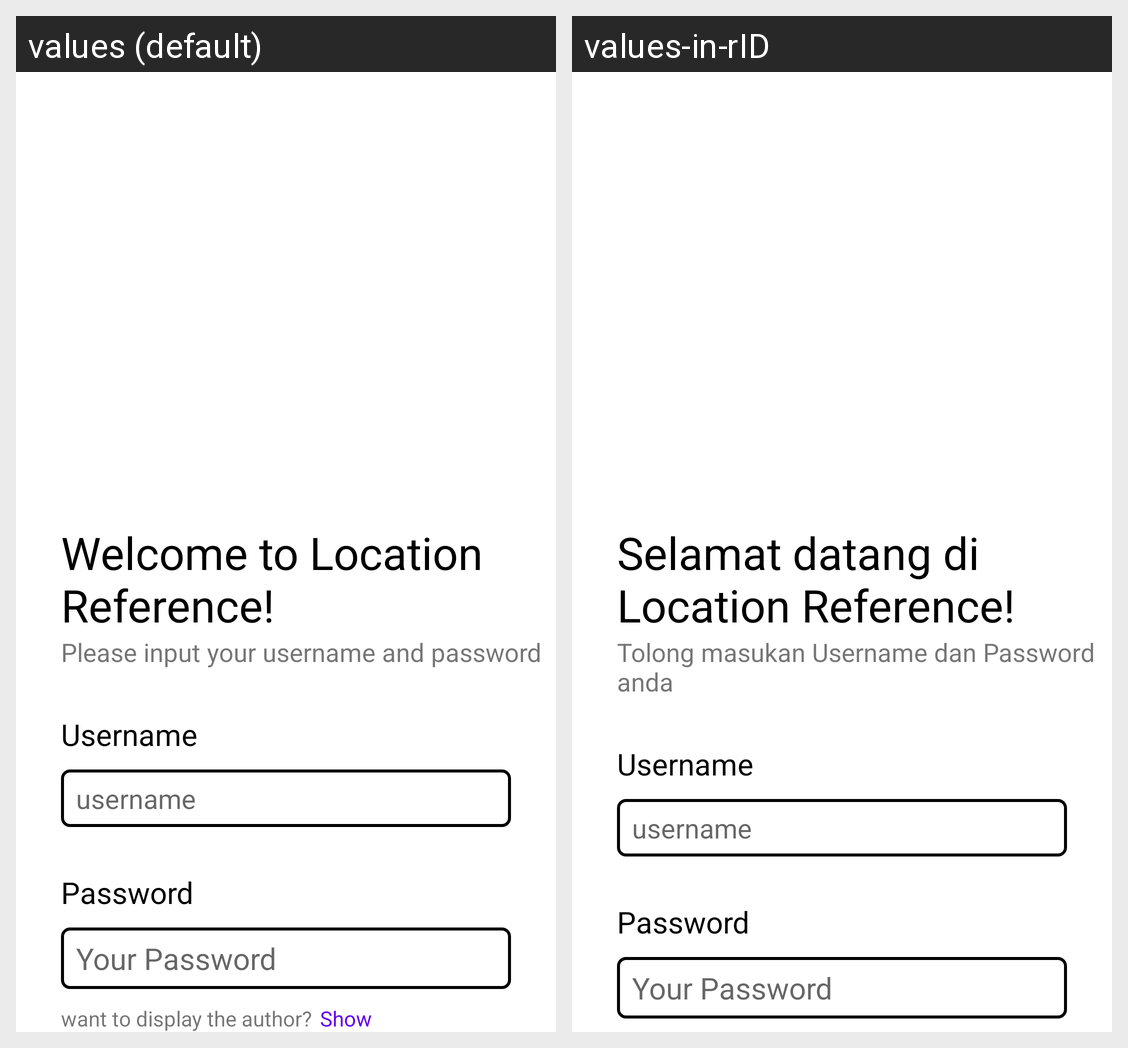

Strings drawn on this Android screen and how each of the app's shown locales translates them:
Android screen res/layout/activity_main.xml rendered under 2 locales, left to right: values (default), values-in-rID. Device: Nexus 5 (rendered at 1080×1920; each locale shown at half size, 540×960, under a caption strip naming it); theme Theme.LocationReference.
Strings drawn on this screen, with the default value and each locale's value (text and hints the layout hard-codes, and strings that could not be matched under every locale, appear in the picture but are not listed):

login_title
  values: Welcome to Location Reference!
  values-in-rID: Selamat datang di Location Reference!

login_description
  values: Please input your username and password
  values-in-rID: Tolong masukan Username dan Password anda
